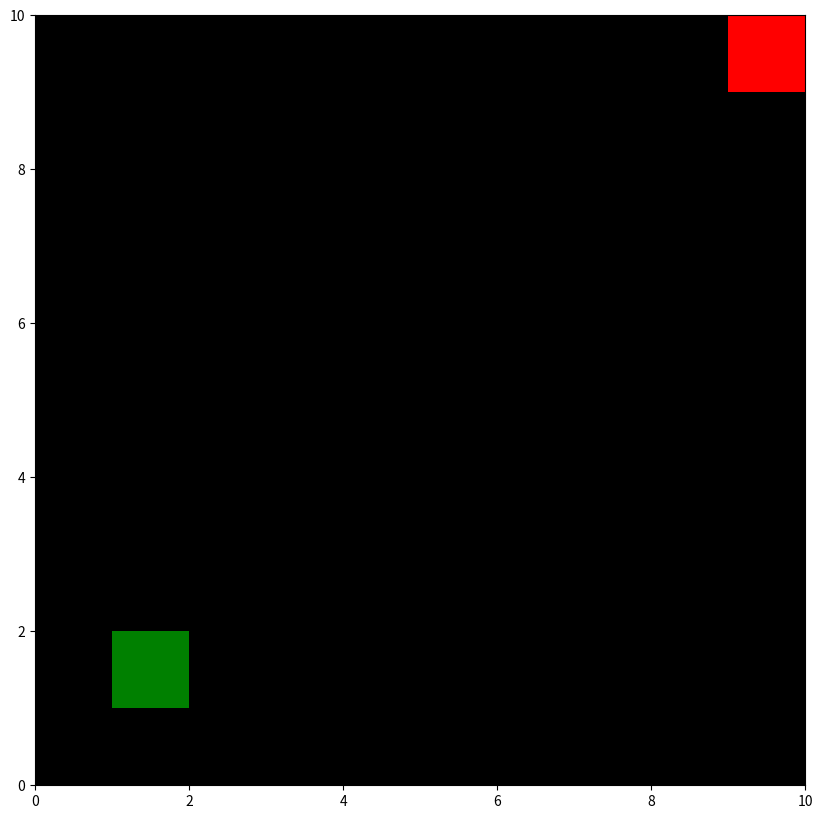

Write Python code to recreate this figure.
import matplotlib.pyplot as plt
import matplotlib.patches as patches
import time
import math
import os

gridSize = 10

ground = 1
plot = plt.figure(figsize=(10,10))
axis = plot.add_subplot(111, aspect='equal')
axis.set_xlim([0, 10])
axis.set_ylim([0, 10])

def drawState(trash_x,trash_y,robot_x,robot_y):
    global gridSize
    #trash_x = trash_column
    #trash_y = gridSize - trash_row + 1
    #statusTitle = "Wins: " + str(winCount) + " Losses: " + str(loseCount) + " TotalGame: " + str(numberOfGames)
    #axis.set_title(statusTitle, fontsize=30)
    for p in [
        patches.Rectangle(
            (0,0), 10, 10, facecolor="#000000"
        ),
        patches.Rectangle(
            (trash_x, trash_y), 1, 1, facecolor="red"
        ),
        patches.Rectangle(
            (robot_x, robot_y), 1, 1, facecolor="green"
        ),
    ]:
        axis.add_patch(p)
    plt.show()
drawState(9,9,1,1)
